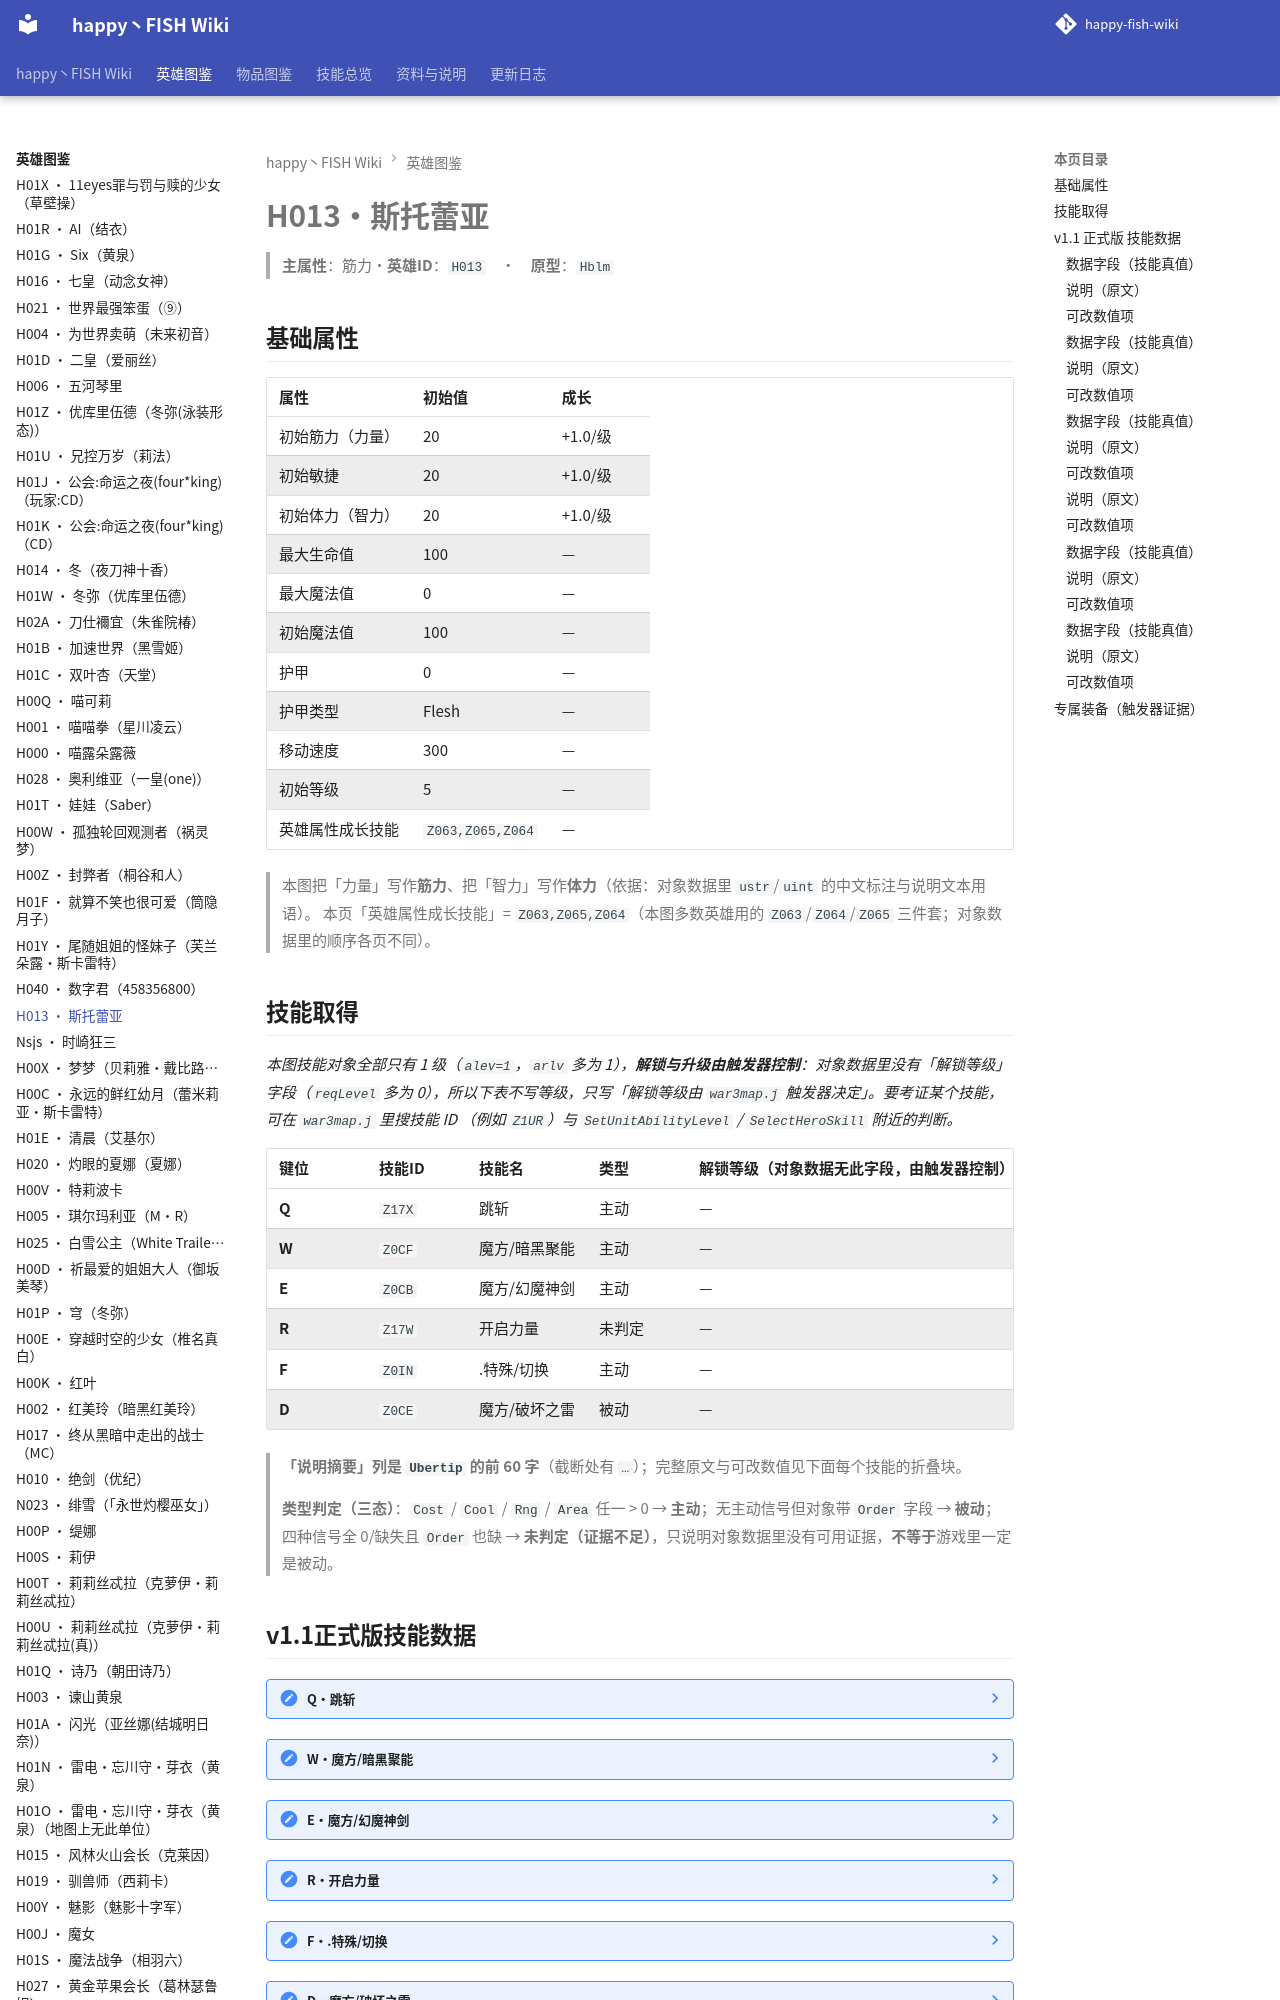

repository: slasher233/happy-fish-sao-wiki · page: heroes/斯托蕾亚/index.html · generator: mkdocs

# H013 · 斯托蕾亚

> **主属性**：筋力　·　**英雄 ID**：`H013`　·　**原型**：`Hblm`

## 基础属性

| 属性 | 初始值 | 成长 |
| --- | --- | --- |
| 初始筋力（力量） | 20 | +1.0 / 级 |
| 初始敏捷 | 20 | +1.0 / 级 |
| 初始体力（智力） | 20 | +1.0 / 级 |
| 最大生命值 | 100 | — |
| 最大魔法值 | 0 | — |
| 初始魔法值 | 100 | — |
| 护甲 | 0 | — |
| 护甲类型 | Flesh | — |
| 移动速度 | 300 | — |
| 初始等级 | 5 | — |
| 英雄属性成长技能 | `Z063,Z065,Z064` | — |


> 本图把「力量」写作**筋力**、把「智力」写作**体力**（依据：对象数据里 `ustr`/`uint` 的中文标注与说明文本用语）。
> 本页「英雄属性成长技能」= `Z063,Z065,Z064`（本图多数英雄用的 `Z063`/`Z064`/`Z065` 三件套；对象数据里的顺序各页不同）。

## 技能取得

_本图技能对象全部只有 1 级（`alev=1`，`arlv` 多为 1），**解锁与升级由触发器控制**：对象数据里没有「解锁等级」字段（`reqLevel` 多为 0），所以下表不写等级，只写「解锁等级由 `war3map.j` 触发器决定」。要考证某个技能，可在 `war3map.j` 里搜技能 ID （例如 `Z1UR`）与 `SetUnitAbilityLevel` / `SelectHeroSkill` 附近的判断。_

| 键位 | 技能 ID | 技能名 | 类型 | 解锁等级（对象数据无此字段，由触发器控制） | 说明摘要 |
| --- | --- | --- | --- | --- | --- |
| **Q** | `Z17X` | 跳斩 | 主动 | — | 面向敌人挥动剑的力量,形成一股气流攻击敌人 / 能力:被气流攻击的敌人造成x25力量的伤害 / 伤害类型:混乱伤害 / CD间隔…（完整说明见下面技能数据块） |
| **W** | `Z0CF` | 魔方/暗黑聚能 | 主动 | — | 所谓的胜利,那就是代表王者的意志 / 能力:对身边700范围的敌人造成眩晕0.5秒和1500伤害,最后黑暗会慢慢集中,在次…（完整说明见下面技能数据块） |
| **E** | `Z0CB` | 魔方/幻魔神剑 | 主动 | — | 无法探索敌人的行踪,那剩下的就是把生命交给死神 / 能力:每次对敌人斩击都造成250固定伤害和x16筋力的伤害,最后一次的…（完整说明见下面技能数据块） |
| **R** | `Z17W` | 开启力量 | 未判定 | — | 这就是战争 / 能力:永久增加自己筋力100并让自己攻击带有闪电链接效果,(2/3的几率出现,对敌人造成5000伤害这个伤…（完整说明见下面技能数据块） |
| **F** | `Z0IN` | .特殊/切换 | 主动 | — | 能立即让自己合队友交换位置,让怪物失去攻击,并一定时间让怪物头晕,下一次攻击附带全属性\*2的伤害 / 能力;怪物无法行动持…（完整说明见下面技能数据块） |
| **D** | `Z0CE` | 魔方/破坏之雷 | 被动 | — | 每当攻击敌人附带破坏之雷,这个效果对敌人造成筋力\*5伤害 |


> **「说明摘要」列是 `Ubertip` 的前 60 字**（截断处有 `…`）；完整原文与可改数值见下面每个技能的折叠块。

> **类型判定（三态）**：`Cost` / `Cool` / `Rng` / `Area` 任一 > 0 → **主动**；无主动信号但对象带 `Order` 字段 → **被动**；四种信号全 0/缺失且 `Order` 也缺 → **未判定（证据不足）**，只说明对象数据里没有可用证据，**不等于**游戏里一定是被动。
